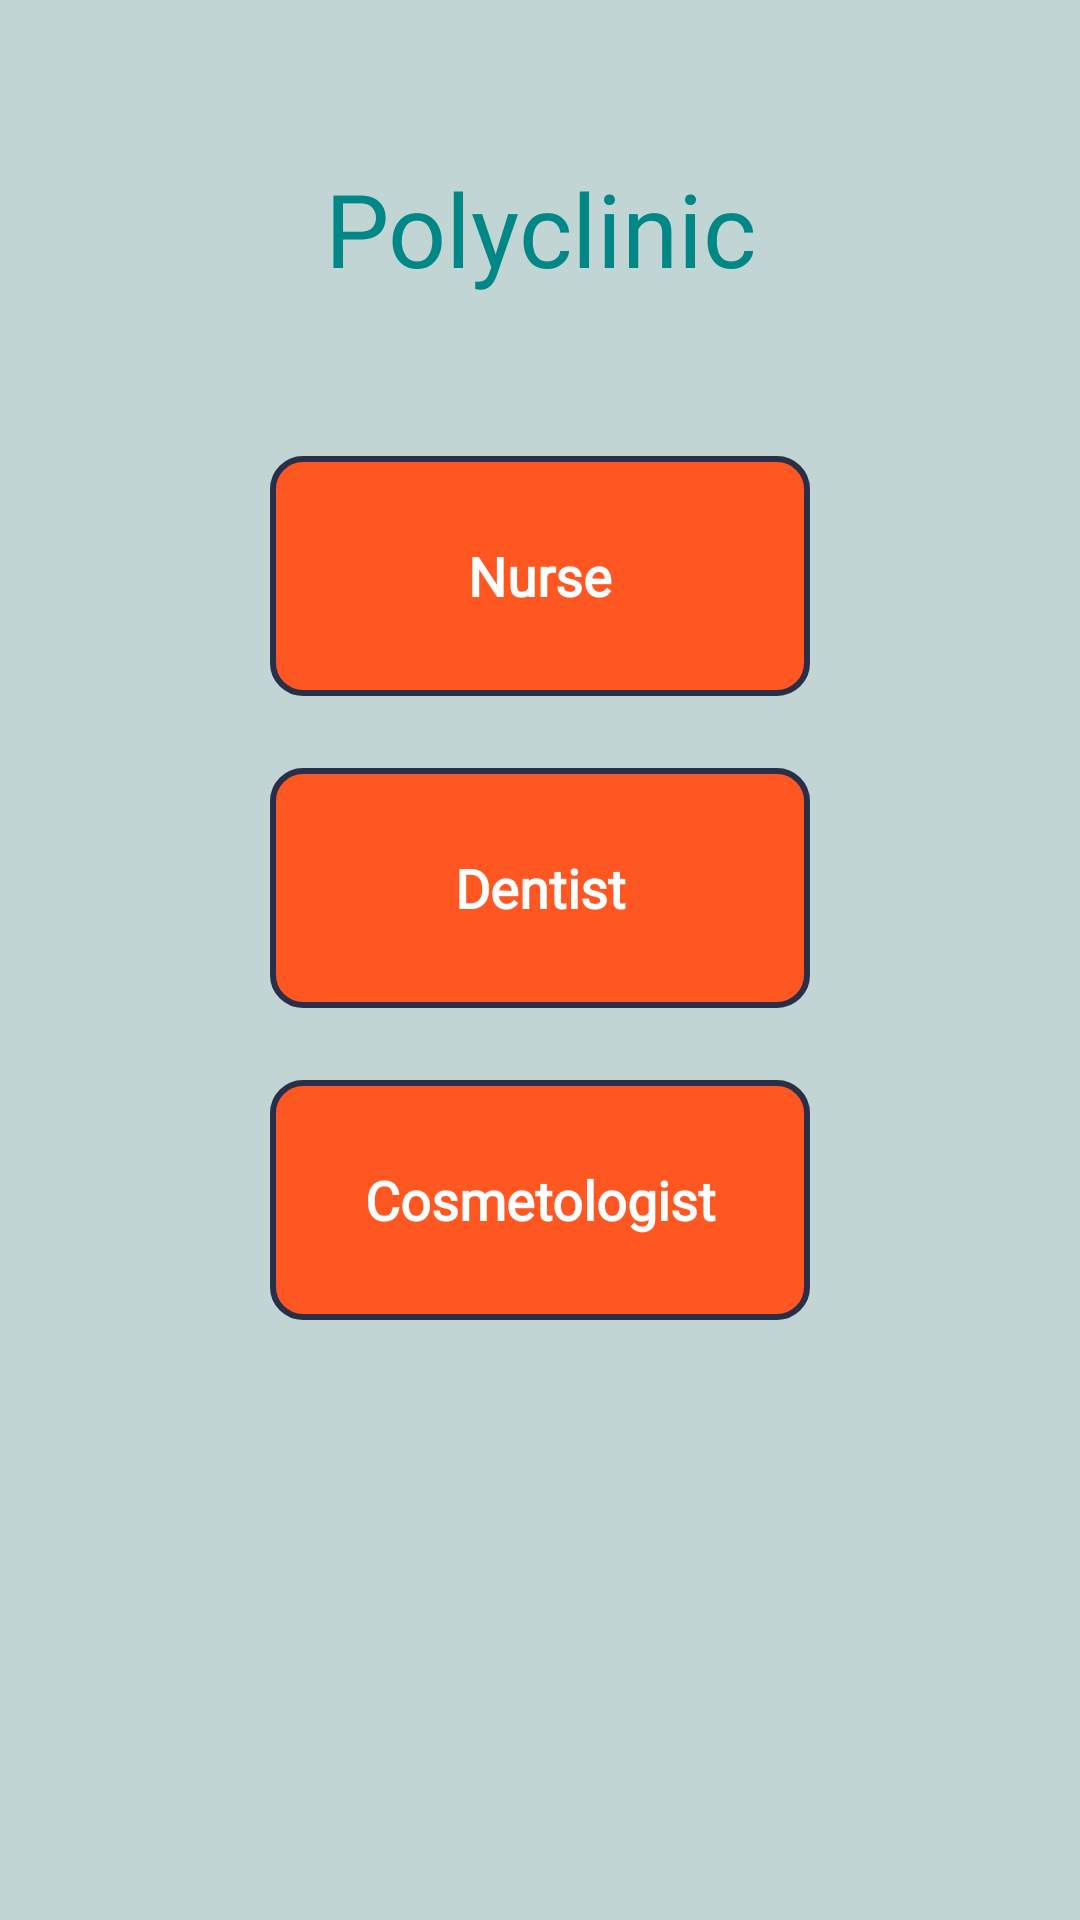

This screen was rendered from an Android layout file. Write that file and the resources it references.
<!-- AndroidManifest.xml: application theme Theme.Polyclinic -->
<!-- res/layout/activity_types.xml -->
<?xml version="1.0" encoding="utf-8"?>
<androidx.constraintlayout.widget.ConstraintLayout xmlns:android="http://schemas.android.com/apk/res/android"
    xmlns:app="http://schemas.android.com/apk/res-auto"
    xmlns:tools="http://schemas.android.com/tools"
    android:layout_width="match_parent"
    android:layout_height="match_parent"
    android:background="#C1D5D4"
    tools:context=".TypesActivity">

    <TextView
        android:id="@+id/polyclinicTextView"
        android:layout_width="wrap_content"
        android:layout_height="wrap_content"
        android:fontFamily="@font/alfa_slab_one"
        android:text="Polyclinic"
        android:textColor="@color/teal_700"
        android:textAlignment="center"
        android:textSize="34sp"
        app:layout_constraintBottom_toTopOf="@+id/nurseButton"
        app:layout_constraintEnd_toEndOf="parent"
        app:layout_constraintStart_toStartOf="parent"
        app:layout_constraintTop_toTopOf="parent" />

    <TextView
        android:id="@+id/nurseButton"
        android:layout_width="180dp"
        android:layout_height="80dp"
        android:layout_marginBottom="24dp"
        android:background="@drawable/bg_textview"
        android:fontFamily="@font/alfa_slab_one"
        android:gravity="center"
        android:text="Nurse"
        android:textColor="@color/white"
        android:textSize="18sp"
        android:textStyle="bold"
        app:layout_constraintBottom_toTopOf="@+id/dentistButton"
        app:layout_constraintEnd_toEndOf="parent"
        app:layout_constraintStart_toStartOf="parent" />


    <TextView
        android:id="@+id/dentistButton"
        android:layout_width="180dp"
        android:layout_height="80dp"
        android:layout_marginBottom="48dp"
        android:background="@drawable/bg_textview"
        android:fontFamily="@font/alfa_slab_one"
        android:gravity="center"
        android:text="Dentist"
        android:textColor="@color/white"
        android:textSize="18sp"
        android:textStyle="bold"
        app:layout_constraintBottom_toBottomOf="parent"
        app:layout_constraintEnd_toEndOf="parent"
        app:layout_constraintStart_toStartOf="parent"
        app:layout_constraintTop_toTopOf="parent" />


    <TextView
        android:id="@+id/cosmetologistButton"
        android:layout_width="180dp"
        android:layout_height="80dp"
        android:layout_marginTop="24dp"
        android:background="@drawable/bg_textview"
        android:fontFamily="@font/alfa_slab_one"
        android:gravity="center"
        android:text="Cosmetologist"
        android:textColor="@color/white"
        android:textSize="18sp"
        android:textStyle="bold"
        app:layout_constraintEnd_toEndOf="parent"
        app:layout_constraintStart_toStartOf="parent"
        app:layout_constraintTop_toBottomOf="@+id/dentistButton" />

</androidx.constraintlayout.widget.ConstraintLayout>
<!-- resources referenced by this layout -->
<resources>
  <!-- drawable bg_textview (drawable) -->
  <?xml version="1.0" encoding="utf-8"?>
  <shape xmlns:android="http://schemas.android.com/apk/res/android"
      xmlns:tools="http://schemas.android.com/tools">
  
      <corners android:radius="10dp" />
      <solid android:color="#FF5722" />
      <stroke android:color="#292E49"
          android:width="2dp"/>
  
  </shape>
  <style name="Theme.Polyclinic" parent="Theme.MaterialComponents.DayNight.NoActionBar">
          
          <item name="colorPrimary">@color/purple_500</item>
          <item name="colorPrimaryVariant">@color/purple_700</item>
          <item name="colorOnPrimary">@color/white</item>
          
          <item name="colorSecondary">@color/teal_200</item>
          <item name="colorSecondaryVariant">@color/teal_700</item>
          <item name="colorOnSecondary">@color/black</item>
          
          <item name="android:statusBarColor">?attr/colorPrimaryVariant</item>
          
      </style>
  <!-- not gathered from this repository: default colours our renderer supplied (Android Studio template values) -->
  <color name="purple_500">#FF6200EE</color>
  <color name="purple_700">#FF3700B3</color>
  <color name="teal_200">#FF03DAC5</color>
  <color name="teal_700">#FF018786</color>
  <color name="black">#FF000000</color>
  <color name="white">#FFFFFFFF</color>
</resources>
